Run: headless pygame with SDL's dummy video driver; simulated clock (each Clock.tick advances the game by its frame time, no real sleeping); random seed 0; keys injected as events and as key.get_pressed() state; no mouse input.
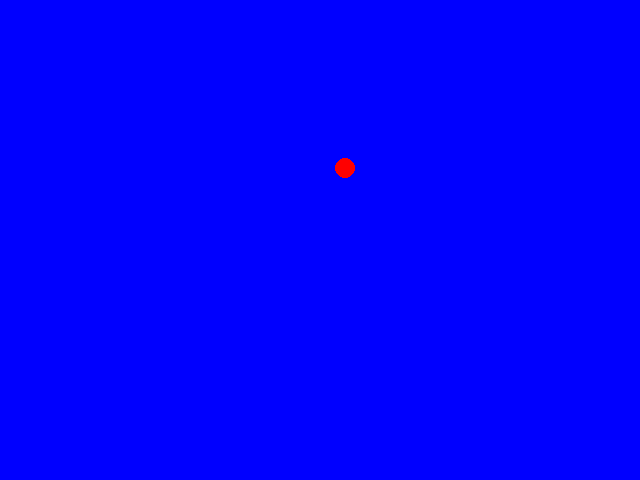
Frame 1 of 4 · flips 1–60 · no input
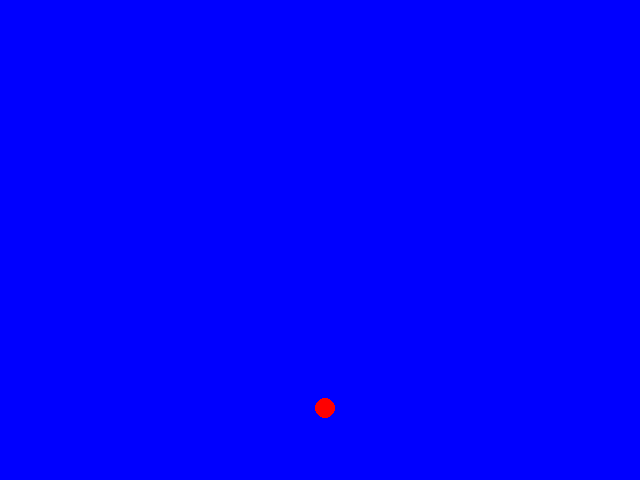
Frame 2 of 4 · flips 61–180 · tapped SPACE, RETURN · held RIGHT (→), D
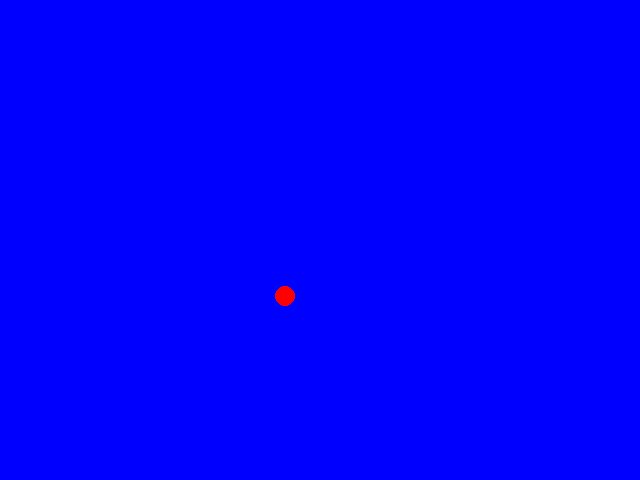
Frame 3 of 4 · flips 181–300 · held DOWN (↓), S
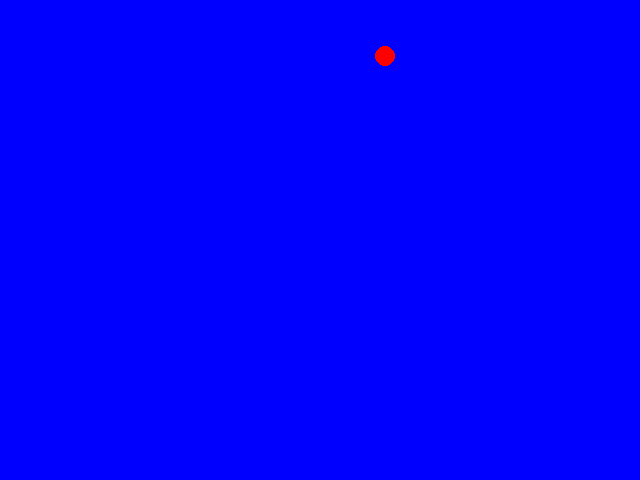
Frame 4 of 4 · flips 301–420 · held LEFT (←), A, UP (↑), W

The pygame program that drew these frames:

import pygame

pygame.init()

WHITE = (255, 255, 255)
BLACK = (0, 0, 0)
RED = (255, 0, 0)
GREEN = (0, 150, 0)
BLUE = (0, 0, 255)

window_size = 640, 480
window = pygame.display.set_mode(window_size)
window.fill(BLUE)

pygame.display.set_caption('Intro to Game Programming')

# current position(must be bigger than the radius of the ball(circle)
x_position = 50
y_position = 50

# current velocity
x_velocity = 5
y_velocity = 2

clock = pygame.time.Clock()

running = True

while running:
    for event in pygame.event.get():
        if event.type == pygame.QUIT:
            running = False
        if event.type == pygame.KEYDOWN and event.key == pygame.K_ESCAPE:
            running = False

    # let's try drawing a circle instead of a rectangle!
    pygame.draw.circle(window, RED, (x_position, y_position), 10)
    #pygame.draw.rect(window, RED, pygame.Rect(x_position+10, y_position+10, 20, 20))
    # position update(based on current velocity)
    x_position += x_velocity
    y_position += y_velocity

    # As before we need to check all sides of the window to see if the circle has touched them.
    # however we need to be aware of the radius and do our calculations accordingly.
    # otherwise the circle might disappear before it changes direction or it might not touch
    # the boundaries at all.
    if y_position > 470 or y_position < 10:  # top  bottom check
        y_velocity *= -1
    if x_position > 630 or x_position < 10:  # left  right check
        x_velocity *= -1

    pygame.display.update()
    clock.tick(60)
    window.fill(BLUE)

pygame.quit()
